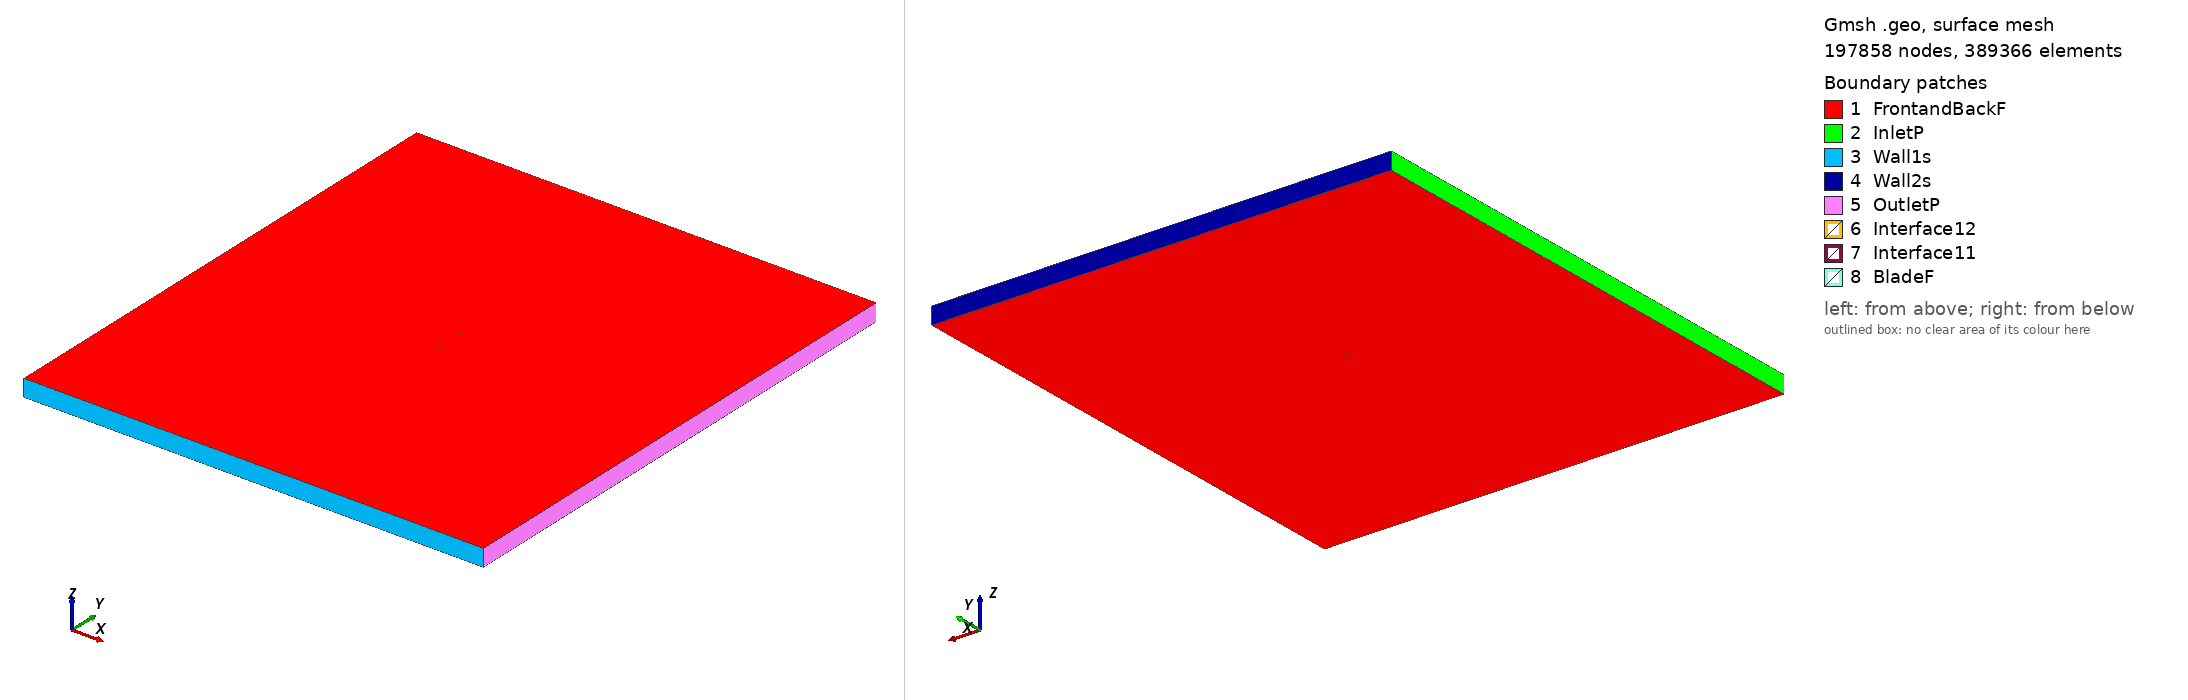

Gmsh geometry script, surface-meshed: 197858 nodes, 389366 surface elements. Boundary patches (legend numbers): 1 FrontandBackF, 2 InletP, 3 Wall1s, 4 Wall2s, 5 OutletP, 6 Interface12, 7 Interface11, 8 BladeF. Left view from above one corner, right view from below the opposite corner. Legend entries are the model's physical surfaces. The drawing asked Gmsh for element sizes between 1% and 20% of the model's largest extent; the script's own settings can give other sizes.

=== naca66206_tsr_4.85_aoa_-3.2358.geo (drawn) ===
SetFactory("OpenCASCADE");

Point(1) = {0.074799, 0.748053, 0, 1.0};
Point(2) = {0.070892, 0.748305, 0, 1.0};
Point(3) = {0.062748, 0.748817, 0, 1.0};
Point(4) = {0.054599, 0.749265, 0, 1.0};
Point(5) = {0.046450, 0.749632, 0, 1.0};
Point(6) = {0.038303, 0.749886, 0, 1.0};
Point(7) = {0.030160, 0.750000, 0, 1.0};
Point(8) = {0.022022, 0.749938, 0, 1.0};
Point(9) = {0.013893, 0.749696, 0, 1.0};
Point(10) = {0.005769, 0.749348, 0, 1.0};
Point(11) = {-0.002350, 0.748900, 0, 1.0};
Point(12) = {-0.010462, 0.748355, 0, 1.0};
Point(13) = {-0.018570, 0.747713, 0, 1.0};
Point(14) = {-0.026671, 0.746971, 0, 1.0};
Point(15) = {-0.034765, 0.746121, 0, 1.0};
Point(16) = {-0.042849, 0.745149, 0, 1.0};
Point(17) = {-0.050923, 0.744034, 0, 1.0};
Point(18) = {-0.058982, 0.742728, 0, 1.0};
Point(19) = {-0.063004, 0.741979, 0, 1.0};
Point(20) = {-0.067018, 0.741143, 0, 1.0};
Point(21) = {-0.071016, 0.740152, 0, 1.0};
Point(22) = {-0.073006, 0.739546, 0, 1.0};
Point(23) = {-0.073792, 0.739215, 0, 1.0};
Point(24) = {-0.074180, 0.739010, 0, 1.0};
Point(25) = {-0.074880, 0.738142, 0, 1.0};
Point(26) = {-0.073970, 0.737529, 0, 1.0};
Point(27) = {-0.073551, 0.737434, 0, 1.0};
Point(28) = {-0.072724, 0.737315, 0, 1.0};
Point(29) = {-0.070676, 0.737193, 0, 1.0};
Point(30) = {-0.066596, 0.737083, 0, 1.0};
Point(31) = {-0.062527, 0.737054, 0, 1.0};
Point(32) = {-0.058464, 0.737065, 0, 1.0};
Point(33) = {-0.050347, 0.737180, 0, 1.0};
Point(34) = {-0.042238, 0.737380, 0, 1.0};
Point(35) = {-0.034136, 0.737645, 0, 1.0};
Point(36) = {-0.026038, 0.737961, 0, 1.0};
Point(37) = {-0.017945, 0.738323, 0, 1.0};
Point(38) = {-0.009856, 0.738730, 0, 1.0};
Point(39) = {-0.001768, 0.739179, 0, 1.0};
Point(40) = {0.006316, 0.739673, 0, 1.0};
Point(41) = {0.014399, 0.740215, 0, 1.0};
Point(42) = {0.022479, 0.740812, 0, 1.0};
Point(43) = {0.030554, 0.741533, 0, 1.0};
Point(44) = {0.038627, 0.742375, 0, 1.0};
Point(45) = {0.046698, 0.743296, 0, 1.0};
Point(46) = {0.054772, 0.744258, 0, 1.0};
Point(47) = {0.062850, 0.745224, 0, 1.0};
Point(48) = {0.070940, 0.746146, 0, 1.0};
Point(49) = {0.074883, 0.746557, 0, 1.0};
Point(50) = {-0.074799, -0.748053, 0, 1.0};
Point(51) = {-0.070892, -0.748305, 0, 1.0};
Point(52) = {-0.062748, -0.748817, 0, 1.0};
Point(53) = {-0.054599, -0.749265, 0, 1.0};
Point(54) = {-0.046450, -0.749632, 0, 1.0};
Point(55) = {-0.038303, -0.749886, 0, 1.0};
Point(56) = {-0.030160, -0.750000, 0, 1.0};
Point(57) = {-0.022022, -0.749938, 0, 1.0};
Point(58) = {-0.013893, -0.749696, 0, 1.0};
Point(59) = {-0.005769, -0.749348, 0, 1.0};
Point(60) = {0.002350, -0.748900, 0, 1.0};
Point(61) = {0.010462, -0.748355, 0, 1.0};
Point(62) = {0.018570, -0.747713, 0, 1.0};
Point(63) = {0.026671, -0.746971, 0, 1.0};
Point(64) = {0.034765, -0.746121, 0, 1.0};
Point(65) = {0.042849, -0.745149, 0, 1.0};
Point(66) = {0.050923, -0.744034, 0, 1.0};
Point(67) = {0.058982, -0.742728, 0, 1.0};
Point(68) = {0.063004, -0.741979, 0, 1.0};
Point(69) = {0.067018, -0.741143, 0, 1.0};
Point(70) = {0.071016, -0.740152, 0, 1.0};
Point(71) = {0.073006, -0.739546, 0, 1.0};
Point(72) = {0.073792, -0.739215, 0, 1.0};
Point(73) = {0.074180, -0.739010, 0, 1.0};
Point(74) = {0.074880, -0.738142, 0, 1.0};
Point(75) = {0.073970, -0.737529, 0, 1.0};
Point(76) = {0.073551, -0.737434, 0, 1.0};
Point(77) = {0.072724, -0.737315, 0, 1.0};
Point(78) = {0.070676, -0.737193, 0, 1.0};
Point(79) = {0.066596, -0.737083, 0, 1.0};
Point(80) = {0.062527, -0.737054, 0, 1.0};
Point(81) = {0.058464, -0.737065, 0, 1.0};
Point(82) = {0.050347, -0.737180, 0, 1.0};
Point(83) = {0.042238, -0.737380, 0, 1.0};
Point(84) = {0.034136, -0.737645, 0, 1.0};
Point(85) = {0.026038, -0.737961, 0, 1.0};
Point(86) = {0.017945, -0.738323, 0, 1.0};
Point(87) = {0.009856, -0.738730, 0, 1.0};
Point(88) = {0.001768, -0.739179, 0, 1.0};
Point(89) = {-0.006316, -0.739673, 0, 1.0};
Point(90) = {-0.014399, -0.740215, 0, 1.0};
Point(91) = {-0.022479, -0.740812, 0, 1.0};
Point(92) = {-0.030554, -0.741533, 0, 1.0};
Point(93) = {-0.038627, -0.742375, 0, 1.0};
Point(94) = {-0.046698, -0.743296, 0, 1.0};
Point(95) = {-0.054772, -0.744258, 0, 1.0};
Point(96) = {-0.062850, -0.745224, 0, 1.0};
Point(97) = {-0.070940, -0.746146, 0, 1.0};
Point(98) = {-0.074883, -0.746557, 0, 1.0};

// Lines: first blade (splines 1-4)
Spline(1) = {1:15};
Spline(2) = {15:35};
Spline(3) = {35:49};
Spline(4) = {49,1};

// Lines: second blade (splines 5-8)
Spline(5) = {50:64};
Spline(6) = {64:84};
Spline(7) = {84:98};
Spline(8) = {98,50};

// Outer domain (points 20001-4 and lines)
Point(99) = {-13.50000000, -15.00000000, 0, 1.0};
Point(100) = {-13.50000000, 15.00000000, 0, 1.0};
Point(101) = {13.50000000, 15.00000000, 0, 1.0};
Point(102) = {13.50000000, -15.00000000, 0, 1.0};
Line(11) = {99, 100};
Line(12) = {100, 101};
Line(13) = {101, 102};
Line(14) = {99, 102};

// Interface (between moving and stationary domain) (circles)
Circle(9) = {0, 0, 0, 0.80000000, 0, 2*Pi};
Circle(10) = {0, 0, 0, 0.80000000, 0, 2*Pi};

// Loops collect Lines/Splines/etc (blade1, blade2, domain, first circle)
Line Loop(1) = {1:4};
Line Loop(2) = {5:8};
Line Loop(3) = {11,12,13,-14};
Line Loop(4) = {9};

// BooleanDifference cuts out the circle/interface from the domain
Plane Surface(1) = {3};
Plane Surface(2) = {4};
BooleanDifference{ Surface{1}; Delete;}{ Surface{2}; Delete;}

// This one cuts out the blades from the inner circle/interface
Line Loop(6) = {10};
Plane Surface(5) = {6};
Plane Surface(6) = {1};
Plane Surface(7) = {2};
BooleanDifference{ Surface{5}; Delete;}{ Surface{6,7}; Delete;}

// extrude to 3rd dimension
Extrude {0, 0, 1} {Surface{1}; Surface{5}; Layers{1}; Recombine;}

// Physical Surfaces are the named boundaries (patches)
Physical Surface("Interface11") = {12};
Physical Surface("Interface12") = {10};

// sides of domain
Physical Surface("InletP") = {6};
Physical Surface("OutletP") = {9};

// top and bottom of domain
Physical Surface("Wall1s") = {7};
Physical Surface("Wall2s") = {8};

// Check FrontandBackF by ensuring there is nothing in the 3rd dimension
Physical Surface("FrontandBackF") = {1,11,5,21};
Physical Surface("BladeF") = {13:20};
Physical Volume("Turbine") = {2};
Physical Volume("Farfield") = {1};

// settings for airfoil boundary layer
Field[1] = BoundaryLayer;
Field[1].EdgesList = {1:8};
Field[1].hwall_n = 1e-3;
Field[1].thickness = 1.5e-2;
Field[1].ratio = 1.05;
Field[1].Quads = 1;
BoundaryLayer Field = 1;

// control points for mesh (blade and interface)
// floor((arc length / 1.5mm)/ 6) -> Transfinite Line
Transfinite Line {1,2,3,5,6,7} = 33 Using Progression 1;
Transfinite Line {4,8} = 2 Using Progression 1;
Transfinite Line {9, 15} = 800 Using Progression 1;

// For more information on gmsh syntax, visit http://gmsh.info/doc/texinfo/gmsh.html
